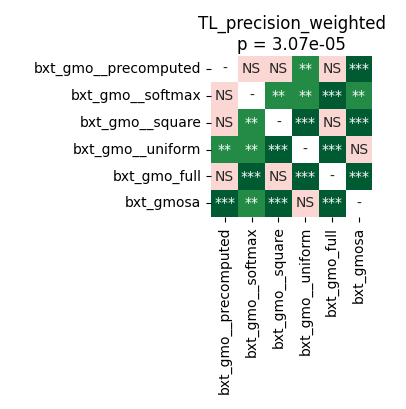

Data behind this chart, as committed beside it:
	bxt_gmo__precomputed	bxt_gmo__softmax	bxt_gmo__square	bxt_gmo__uniform	bxt_gmo_full	bxt_gmosa
bxt_gmo__precomputed	1.0	0.05268	0.4023	0.007736	0.09606	0.0005722
bxt_gmo__softmax	0.05268	1.0	0.005035	0.005595	0.0006409	0.004578
bxt_gmo__square	0.4023	0.005035	1.0	0.0007629	0.0721	0.0004578
bxt_gmo__uniform	0.007736	0.005595	0.0007629	1.0	0.0004578	0.8999
bxt_gmo_full	0.09606	0.0006409	0.0721	0.0004578	1.0	0.0004578
bxt_gmosa	0.0005722	0.004578	0.0004578	0.8999	0.0004578	1.0
